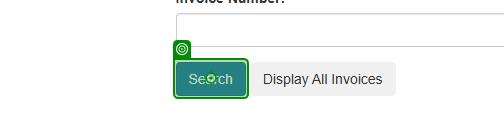
Workflow: Main

Step 1: click on the button in window 'ACME System 1 - Search' (chrome.exe)
